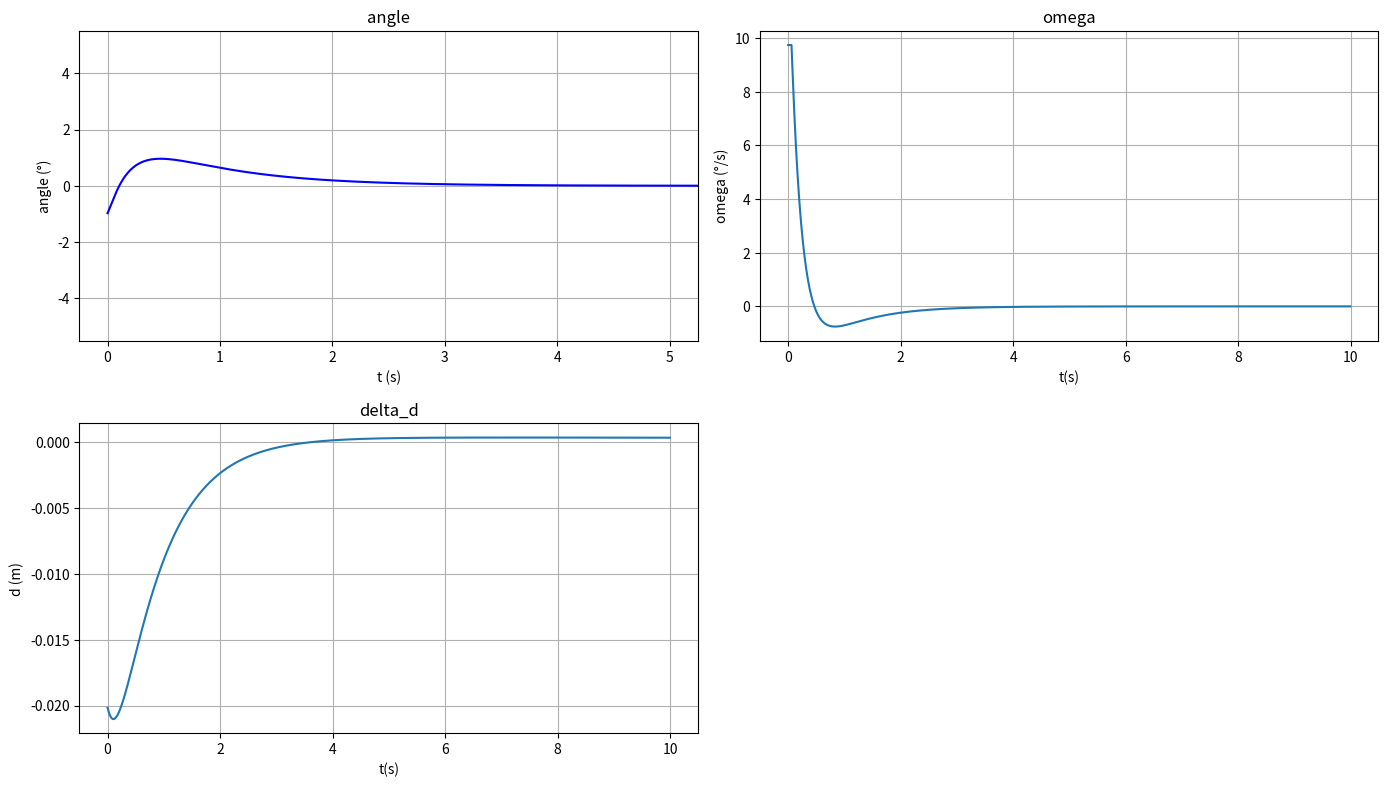

This chart was generated by the following Python code:
# -- coding: utf-8 --
import matplotlib.pyplot as plt
#import matplotlib.animation as animation
import numpy as np
import math
import time 
'''
运动导航控制仿真-PID

 'matplotlib-3.3.1'
'''

# Data for plotting
x = []
y1, y2, y3 = [], [], []

# 横向偏差m
delta_d = -0.02
delta_d_K_1 = delta_d
Ek = 0
# 距离目标角度偏差 rad 
Angle = -0.017
# PID输出角速度    rad/s
omega = 0

KP = 6
KI = 0.001
KD = 600
# 速度m/s
V = 1
# 两点1m
L = 10
# 采样周期0.01s
# delta_T = 0.01
delta_T = 0.01
Omega_limit = 0.17
# 时间
T = int(L / V)
Hz = int(1 / delta_T)

for i in range(0, T * Hz):
    # 记录时间 s
    x.append(i / Hz)
    # 计算当前角度
    Angle += omega * delta_T
    # 侧向偏差
    delta_d += V * delta_T * math.sin(Angle - omega * delta_T / 2)
    # 角速度
    Ek += delta_d
    omega = -(KP * delta_d + KI * Ek + KD * (delta_d - delta_d_K_1))
      
    if omega >Omega_limit:
      omega = Omega_limit
    elif omega < - Omega_limit:
      omega = - Omega_limit
      
    omega *= V
    # 记录数据
    y1.append(Angle * 180 / math.pi)
    y2.append(omega * 180 / math.pi)
    y3.append(delta_d)
    
    delta_d_K_1 = delta_d

# 通过matplotlib画出图形
plt.figure(figsize=(14, 8), dpi=70)
#
plt.figure(1)

# ax1
ax1 = plt.subplot(221)
line1, = ax1.plot([0, 5], [-5, 5], 'blue')
line1.set_xdata(x)
line1.set_ydata(y1)
# ax1.plot(x, y2,'red')
ax1.set(xlabel='t (s)', ylabel='angle (°)',
       title="angle")
ax1.grid()

# ax2
ax2 = plt.subplot(222)
ax2.plot(x, y2)
ax2.set(xlabel='t(s)', ylabel='omega (°/s)',
       title='omega')
ax2.grid()

# ax3
ax3 = plt.subplot(223)
ax3.plot(x, y3)
ax3.set(xlabel='t(s)', ylabel='d (m)',
       title='delta_d')
ax3.grid()

#
plt.tight_layout()


def animate(i):
    y = np.sin(x + i / 100)
    line1.set_ydata(y)  # update the data.
    return line1,


# ax1.plot (x, y1)
# time.sleep(1)
# ax1.plot (x, y2)
# time.sleep(1)
# ax1.plot (x, y3)
# time.sleep(1)

plt.show()

# ani = animation.FuncAnimation(
#     fig, animate, interval=20, blit=True, save_count=50)
